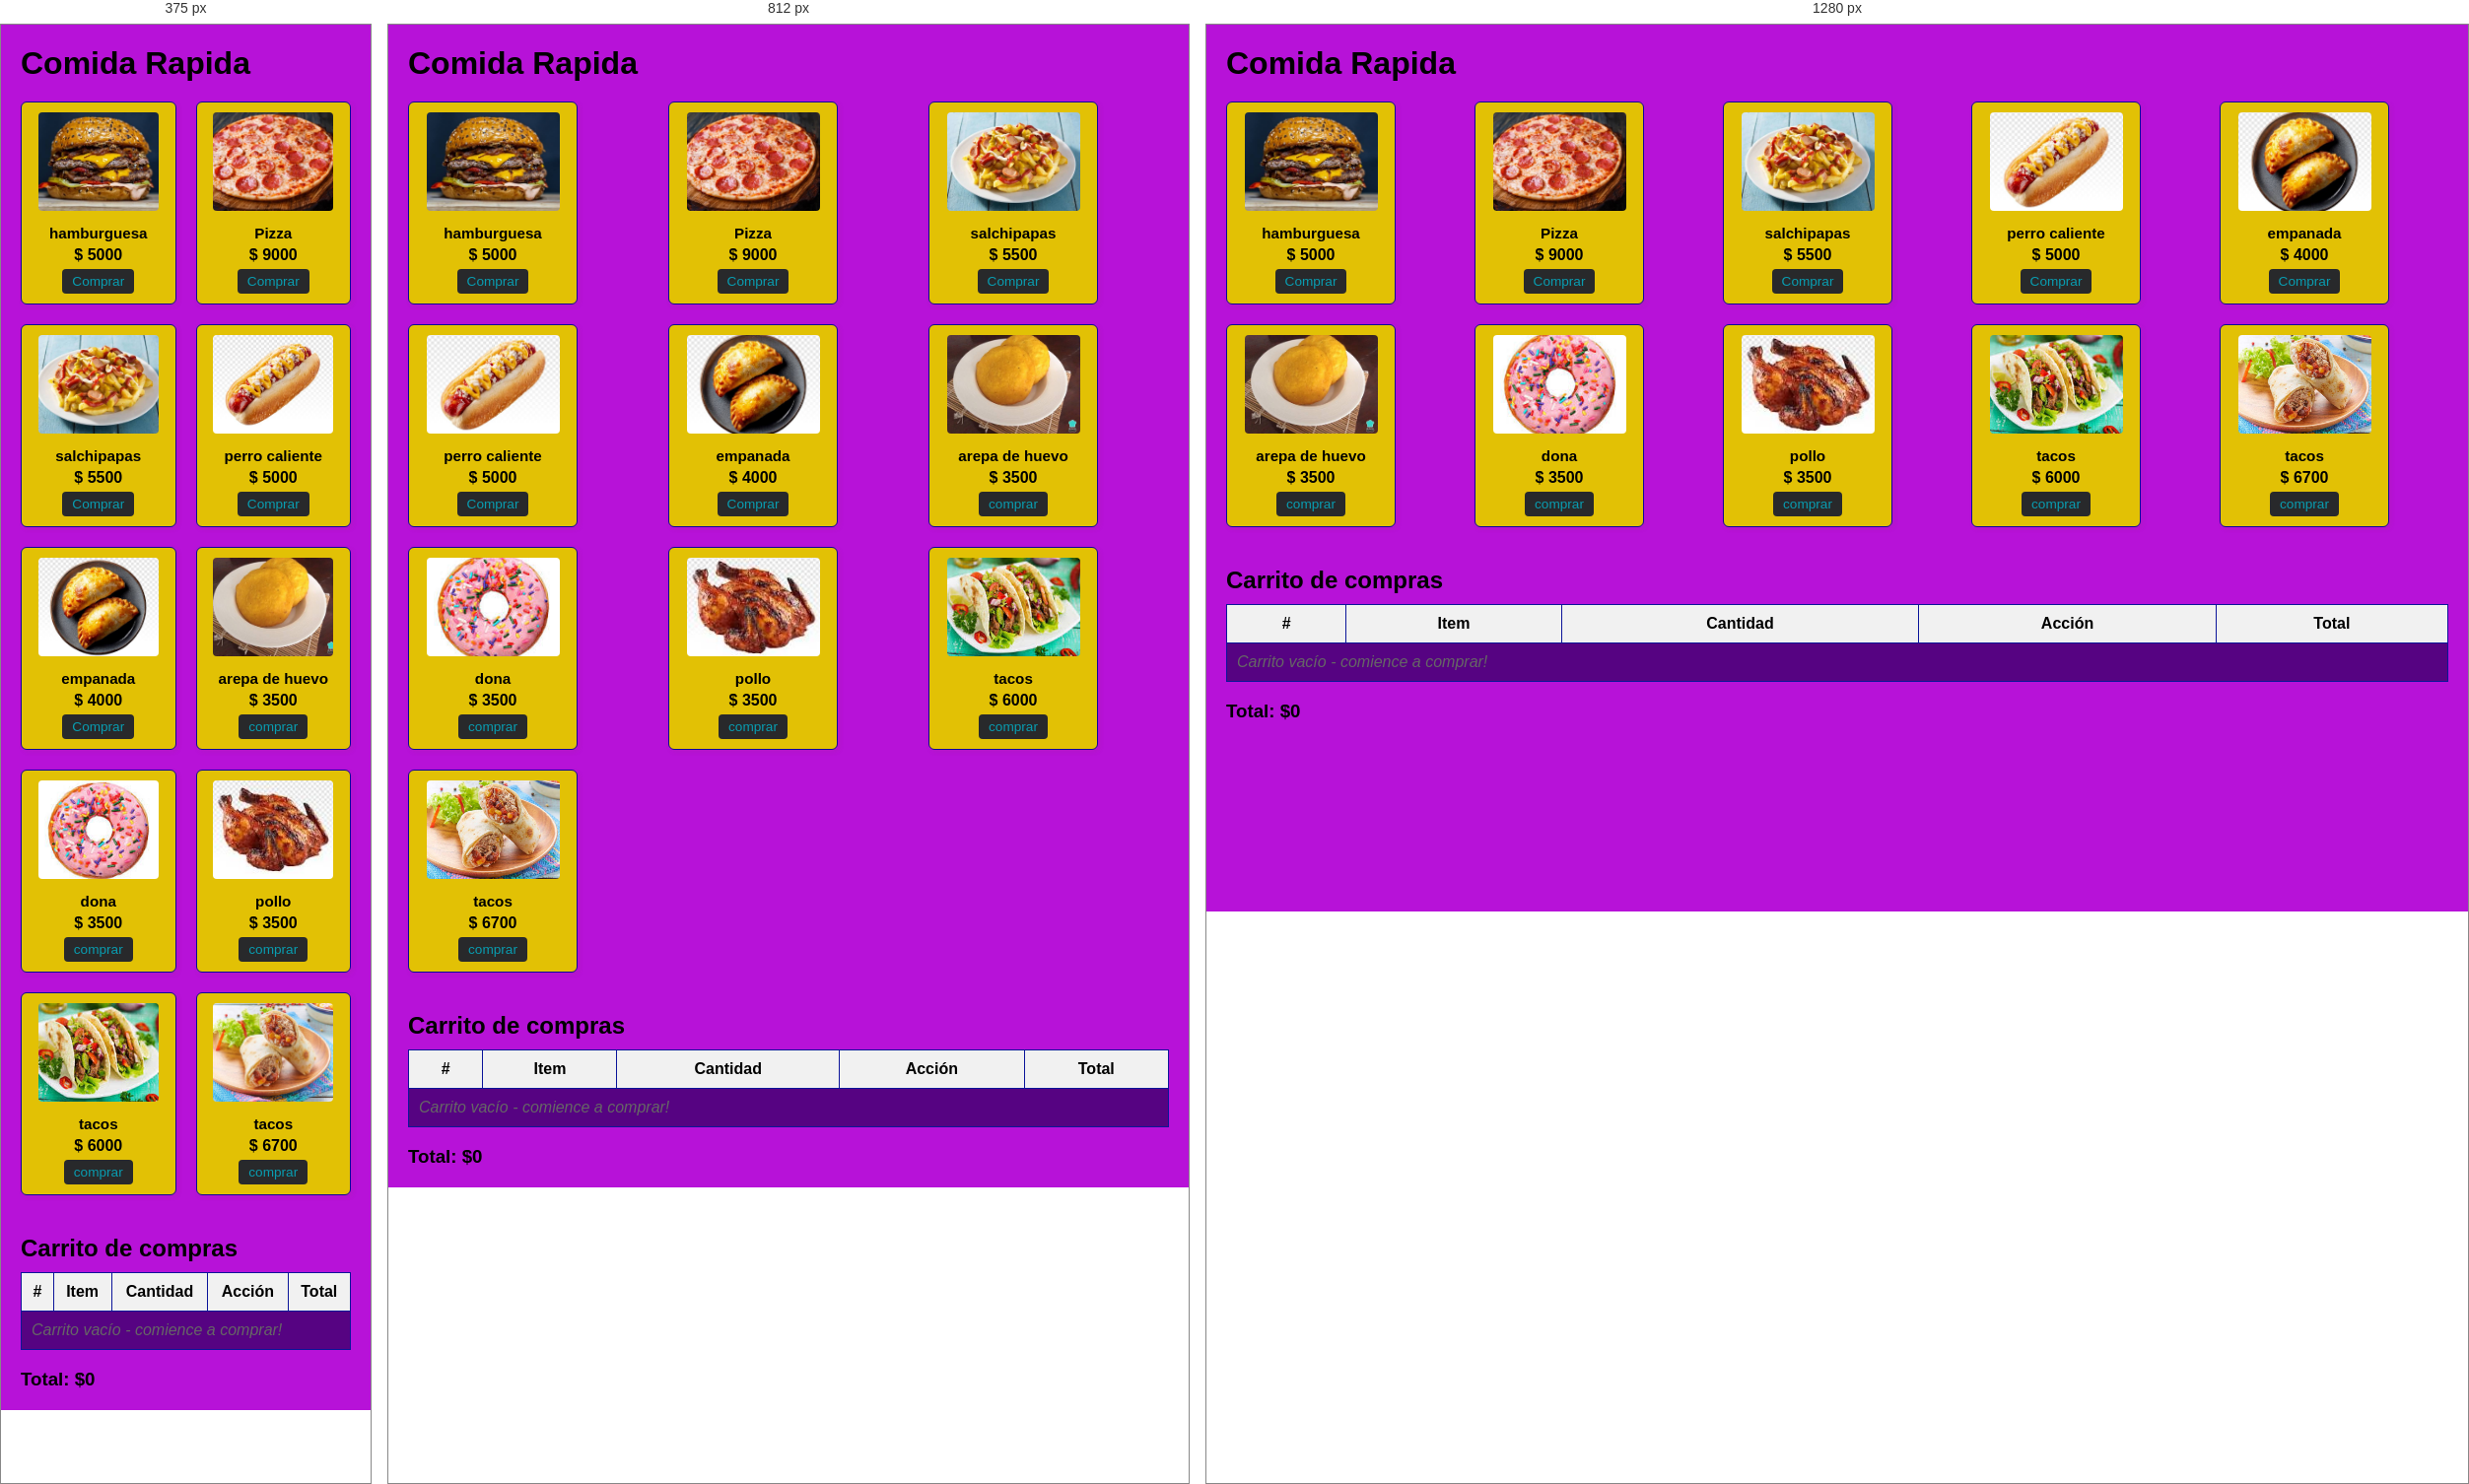
Rendered at 375 px, 812 px and 1280 px, left to right.

<!-- file: comida.html -->
<!DOCTYPE html>
<html lang="es">
<head>
  <meta charset="UTF-8">
  <meta name="viewport" content="width=device-width, initial-scale=1.0">
  <title>Cafeteria</title>
  <link rel="stylesheet" href="comida.css">
</head>
<body>
  <h1>Comida Rapida</h1>

  <section class="productos">
    <article class="producto" data-nombre="hamburguesa" data-precio="5000">
      <img src="imagen 1.jpg" alt="hamburguesa">
      <h3>hamburguesa</h3>
      <p>$ 5000</p>
      <button>Comprar</button>
    </article>
    <article class="producto" data-nombre="Pizza" data-precio="9000">
      <img src="imagen 2.jpg" alt="Pizza">
      <h3>Pizza</h3>
      <p>$ 9000</p>
      <button>Comprar</button>
    </article>
    <article class="producto" data-nombre="salchipapas" data-precio="2000">
      <img src="images.3.jpg" alt="salchipapas">
      <h3>salchipapas</h3>
      <p>$ 5500</p>
      <button>Comprar</button>
    </article>
    <article class="producto" data-nombre="perro caliente" data-precio="5000">
      <img src="images.4.jpg" alt="perro caliente">
      <h3>perro caliente</h3>
      <p>$ 5000</p>
      <button>Comprar</button>
    </article>
    <article class="producto" data-nombre="empanada" data-precio="2000">
      <img src="images.5.jpg" alt="empanada">
      <h3>empanada</h3>
      <p>$ 4000</p>
      <button>Comprar</button>
    </article>
    <article class="producto" data-nombre="arepa de huevo" data-precio="3500">
      <img src="images.6.jpg" alt="arepa de huevo">
      <h3>arepa de huevo</h3>
      <p>$ 3500</p>
      <button>comprar</button>
    </article>
    <article class="producto" data-nombre="dona" data-precio="3500">
      <img src="imagen de dona.jpg" alt="arepa de huevo">
      <h3>dona</h3>
      <p>$ 3500</p>
      <button>comprar</button>
    </article>
<article class="producto" data-nombre="pollo" data-precio="3500">
      <img src="pollo.jpg" alt="pollo">
      <h3>pollo</h3>
      <p>$ 3500</p>
      <button>comprar</button>
    </article>
    <article class="producto" data-nombre="tacos" data-precio="6000">
      <img src="tacos.jpg" alt="tacos">
      <h3>tacos</h3>
      <p>$ 6000</p>
      <button>comprar</button>
    </article>
    <article class="producto" data-nombre="burritos" data-precio="6700">
      <img src="burritos.jpg" alt="burritos">
      <h3>tacos</h3>
      <p>$ 6700</p>
      <button>comprar</button>
    </article>
  </section>

  <section class="carrito">
    <h2>Carrito de compras</h2>
    <table>
      <thead>
        <tr>
          <th>#</th>
          <th>Item</th>
          <th>Cantidad</th>
          <th>Acción</th>
          <th>Total</th>
        </tr>
      </thead>
      <tbody>
        <tr>
          <td colspan="5">Carrito vacío - comience a comprar!</td>
        </tr>
      </tbody>
    </table>
    <h3 id="totalGeneral">Total: $0</h3>
  </section>
  <script src="comida.js"></script>
</body>
</html>

/* @media block from comida.css */
@media (max-width: 1024px) {
    .productos {
      grid-template-columns: repeat(3, 1fr);
    }
  }

/* @media block from comida.css */
@media (max-width: 600px) {
    .productos {
      grid-template-columns: repeat(2, 1fr);
    }
    .producto {
      width: auto;
    }
  }